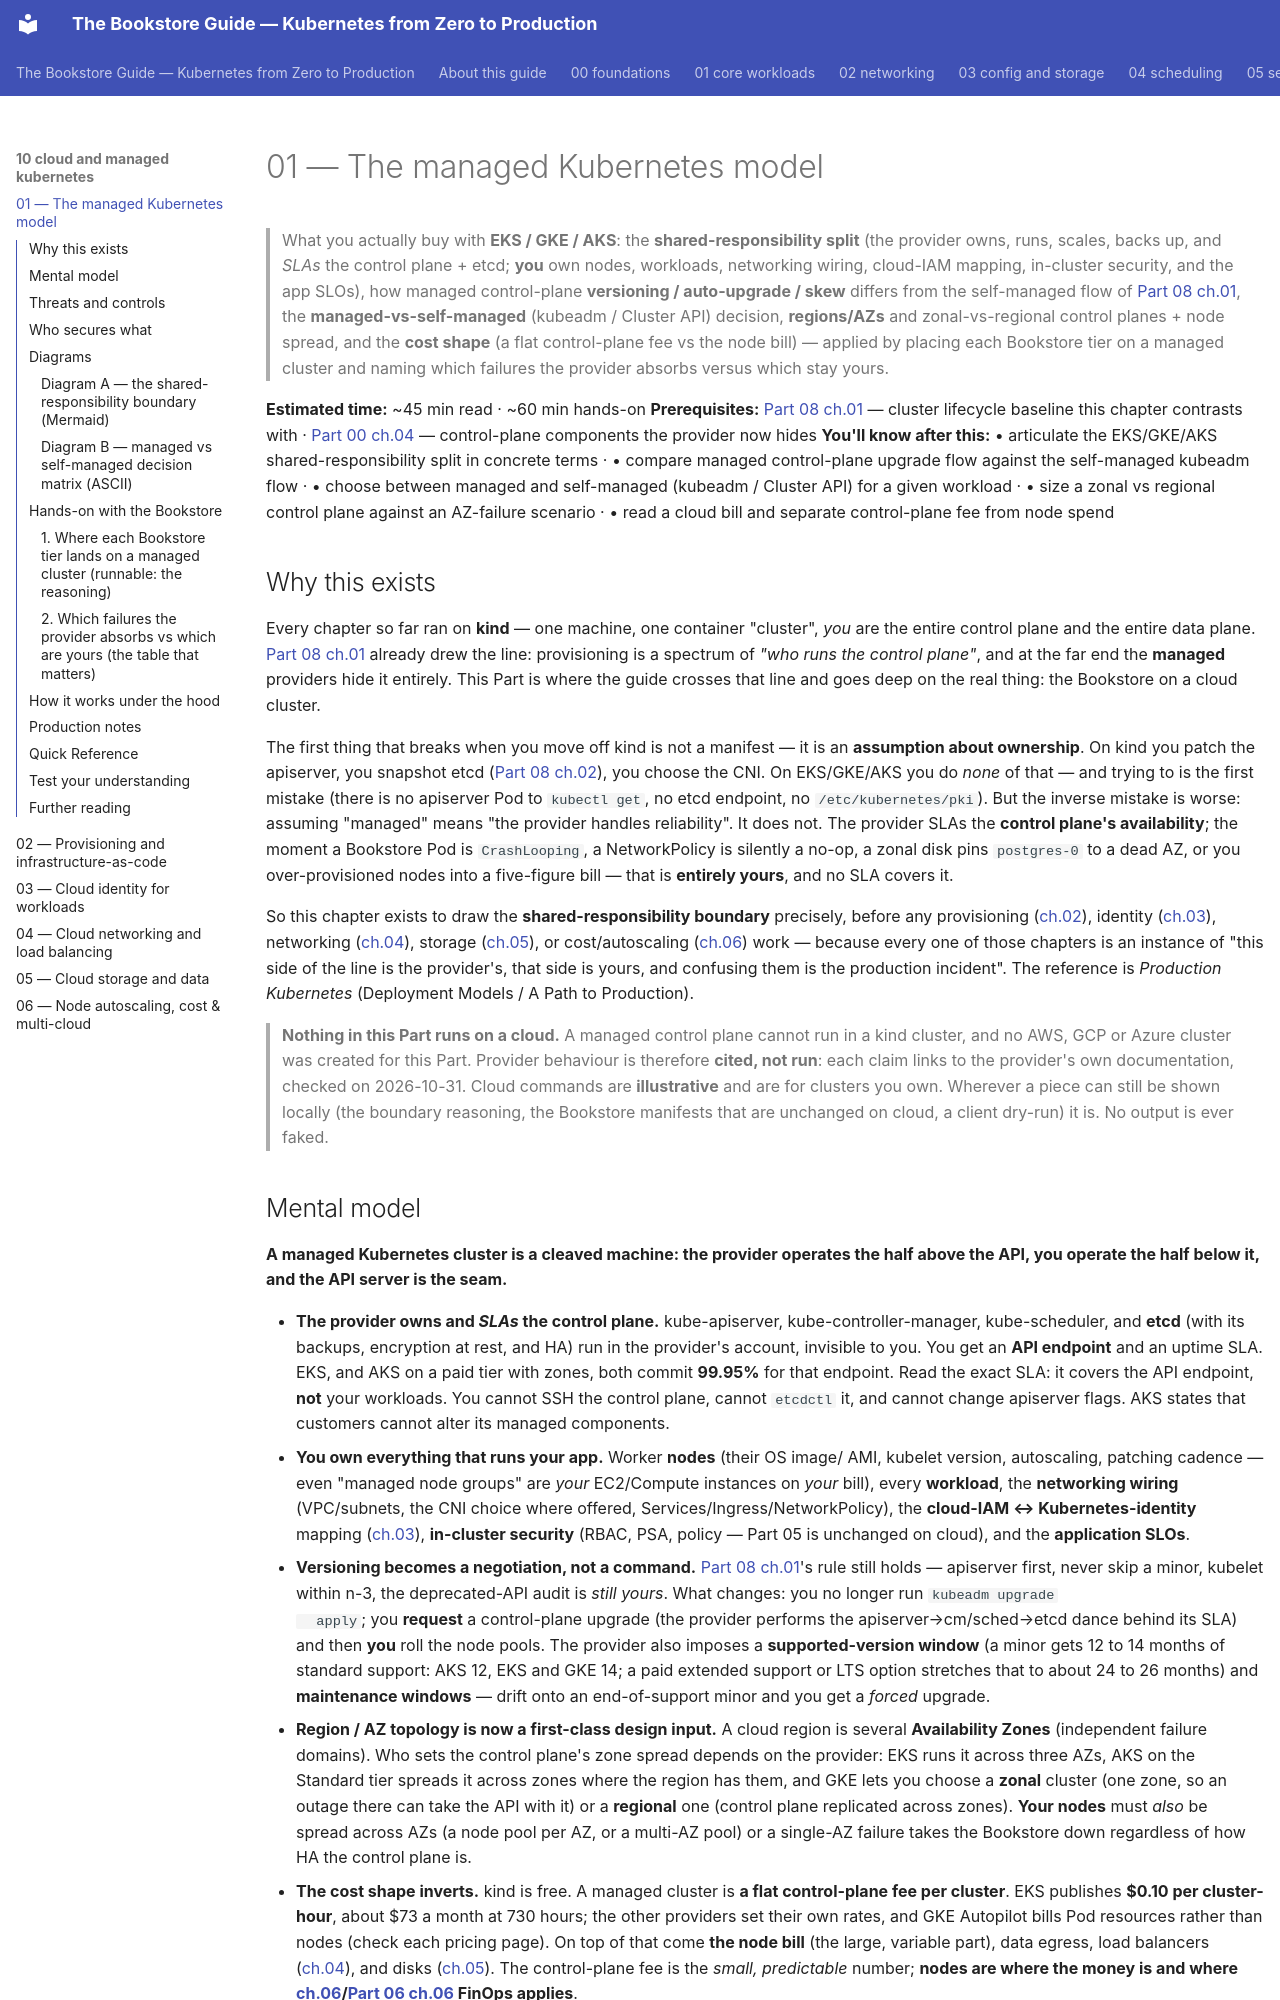

repository: abd-ulbasit/bookstore-kubernetes-guide · page: 10-cloud-and-managed-kubernetes/01-managed-kubernetes-model/index.html · generator: mkdocs

# 01 — The managed Kubernetes model

> What you actually buy with **EKS / GKE / AKS**: the **shared-responsibility
> split** (the provider owns, runs, scales, backs up, and *SLAs* the control
> plane + etcd; **you** own nodes, workloads, networking wiring, cloud-IAM
> mapping, in-cluster security, and the app SLOs), how managed
> control-plane **versioning / auto-upgrade / skew** differs from the
> self-managed flow of [Part 08 ch.01](../08-day-2-operations/01-cluster-lifecycle.md),
> the **managed-vs-self-managed** (kubeadm / Cluster API) decision,
> **regions/AZs** and zonal-vs-regional control planes + node spread, and the
> **cost shape** (a flat control-plane fee vs the node bill) — applied by
> placing each Bookstore tier on a managed cluster and naming which failures
> the provider absorbs versus which stay yours.

**Estimated time:** ~45 min read · ~60 min hands-on
**Prerequisites:** [Part 08 ch.01](../08-day-2-operations/01-cluster-lifecycle.md) — cluster lifecycle baseline this chapter contrasts with · [Part 00 ch.04](../00-foundations/04-control-plane-deep-dive.md) — control-plane components the provider now hides
**You'll know after this:** • articulate the EKS/GKE/AKS shared-responsibility split in concrete terms · • compare managed control-plane upgrade flow against the self-managed kubeadm flow · • choose between managed and self-managed (kubeadm / Cluster API) for a given workload · • size a zonal vs regional control plane against an AZ-failure scenario · • read a cloud bill and separate control-plane fee from node spend

<!-- tags: cloud, eks, gke, aks, foundations, day-2 -->

## Why this exists

Every chapter so far ran on **kind** — one machine, one container "cluster",
*you* are the entire control plane and the entire data plane. [Part 08
ch.01](../08-day-2-operations/01-cluster-lifecycle.md) already drew the line:
provisioning is a spectrum of *"who runs the control plane"*, and at the far
end the **managed** providers hide it entirely. This Part is where the guide
crosses that line and goes deep on the real thing: the Bookstore on a cloud
cluster.

The first thing that breaks when you move off kind is not a manifest — it is
an **assumption about ownership**. On kind you patch the apiserver, you snapshot
etcd ([Part 08 ch.02](../08-day-2-operations/02-backup-and-dr.md)), you choose
the CNI. On EKS/GKE/AKS you do *none* of that — and trying to is the first
mistake (there is no apiserver Pod to `kubectl get`, no etcd endpoint, no
`/etc/kubernetes/pki`). But the inverse mistake is worse: assuming "managed"
means "the provider handles reliability". It does not. The provider SLAs the
**control plane's availability**; the moment a Bookstore Pod is `CrashLooping`,
a NetworkPolicy is silently a no-op, a zonal disk pins `postgres-0` to a dead
AZ, or you over-provisioned nodes into a five-figure bill — that is **entirely
yours**, and no SLA covers it.

So this chapter exists to draw the **shared-responsibility boundary** precisely,
before any provisioning ([ch.02](02-provisioning-and-iac.md)), identity
([ch.03](03-cloud-identity.md)), networking ([ch.04](04-cloud-networking-and-load-balancing.md)),
storage ([ch.05](05-cloud-storage-and-data.md)), or cost/autoscaling
([ch.06](06-node-autoscaling-cost-multicloud.md)) work — because every one of
those chapters is an instance of "this side of the line is the provider's,
that side is yours, and confusing them is the production incident". The
reference is *Production Kubernetes* (Deployment Models / A Path to
Production).

> **Nothing in this Part runs on a cloud.** A managed control plane cannot run
> in a kind cluster, and no AWS, GCP or Azure cluster was created for this
> Part. Provider behaviour is therefore **cited, not run**: each claim links to
> the provider's own documentation, checked on 2026-10-31. Cloud commands are
> **illustrative** and are for clusters you own. Wherever a piece can still be
> shown locally (the boundary reasoning, the Bookstore manifests that are
> unchanged on cloud, a client dry-run) it is. No output is ever faked.
